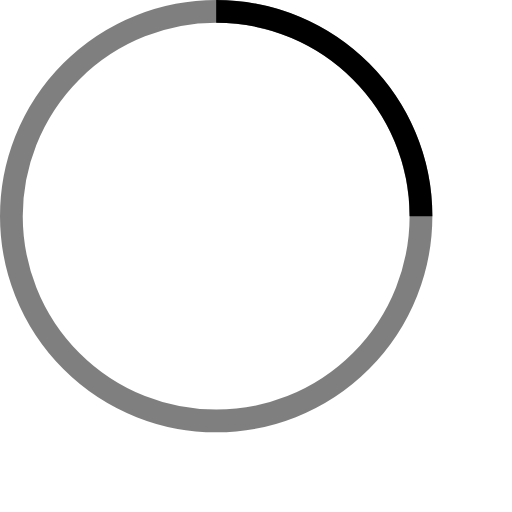
t = 0.00 s
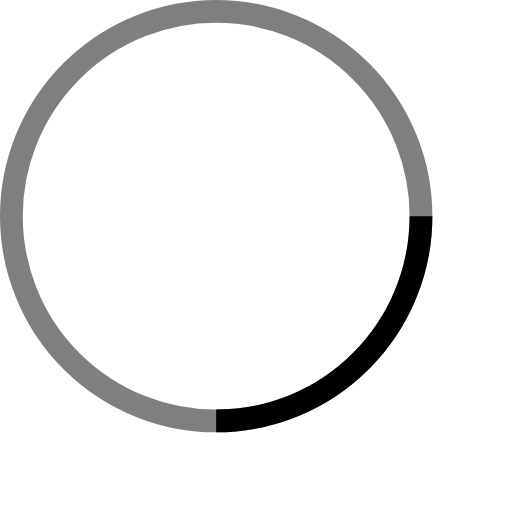
t = 0.25 s
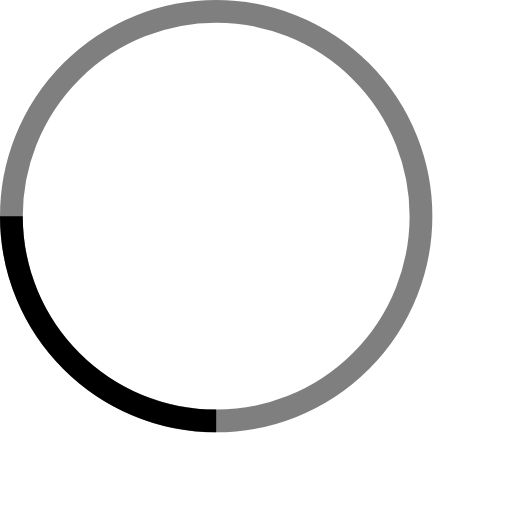
t = 0.50 s
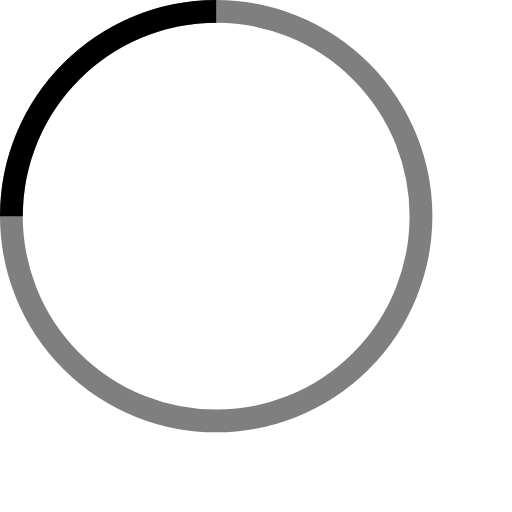
t = 0.75 s

The animated SVG that drew these frames (rendered in a browser with its animation timeline set to each time). Animation: 1 SMIL element (animateTransform=1); one cycle of 1.00 s, repeats indefinitely.

<!-- By Sam Herbert (@sherb), for everyone. More @ http://goo.gl/7AJzbL -->
<svg width="45" height="45" viewBox="0 0 45 45" xmlns="http://www.w3.org/2000/svg" stroke="#000">
    <g fill="none" fill-rule="evenodd">
        <g transform="translate(1 1)" stroke-width="2">
            <circle stroke-opacity=".5" cx="18" cy="18" r="18"/>
            <path d="M36 18c0-9.94-8.06-18-18-18">
                <animateTransform
                    attributeName="transform"
                    type="rotate"
                    from="0 18 18"
                    to="360 18 18"
                    dur="1s"
                    repeatCount="indefinite"/>
            </path>
        </g>
    </g>
</svg>
